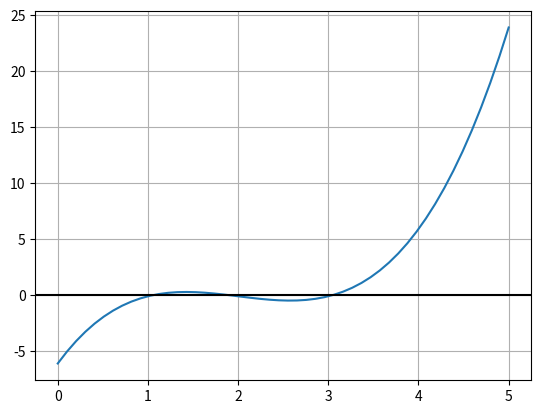

Write the Python code that produced this figure.
import math
import numpy as np
from matplotlib import pyplot as plt

#Put function here
def f(x):

    #Ex. 6.3 x^3 - 6x^2 + 11 - 6.1 x0 = 3.5 x-1 = 2.5
    return x ** 3 - 6 * (x ** 2) + 11 * x - 6.1

    #x_min1 = 3, x0 = 4
    # return (2 * math.pow(x,3)) - (11.7 * math.pow(x,2)) + (17.7 * x) - 5

#================================ Secant  ====================================

def Secant(xi,xi_min1):
    return xi - (f(xi) * (xi - xi_min1)) / (f(xi) - f(xi_min1))

#=============================================================================


iterate = 0
ea = 99999
es = 0.001
x0 = 3.5
x_min1 = 2.5
x_old = [x_min1,x0]
x_new = []

while(ea >= es and iterate < 100):
    if(iterate == 0):
        print("X",+iterate,"=",x_old[iterate],"Ea = -")
    else:
        new_xi = Secant(x_old[iterate],x_old[iterate-1])
        x_new.append(new_xi)
        ea = abs((new_xi - x_old[iterate]) / new_xi) * 100
        print("X", +iterate, "=", new_xi, "Ea =",+ea)
        x_old.append(new_xi)
    iterate += 1

#Graphical Interpretation
x_val = np.linspace(0,5)
fx = np.vectorize(f)(x_val)
# plt.xlim(-1,5)
plt.plot(x_val,fx)
plt.axhline(color='black')
plt.grid()
plt.show()